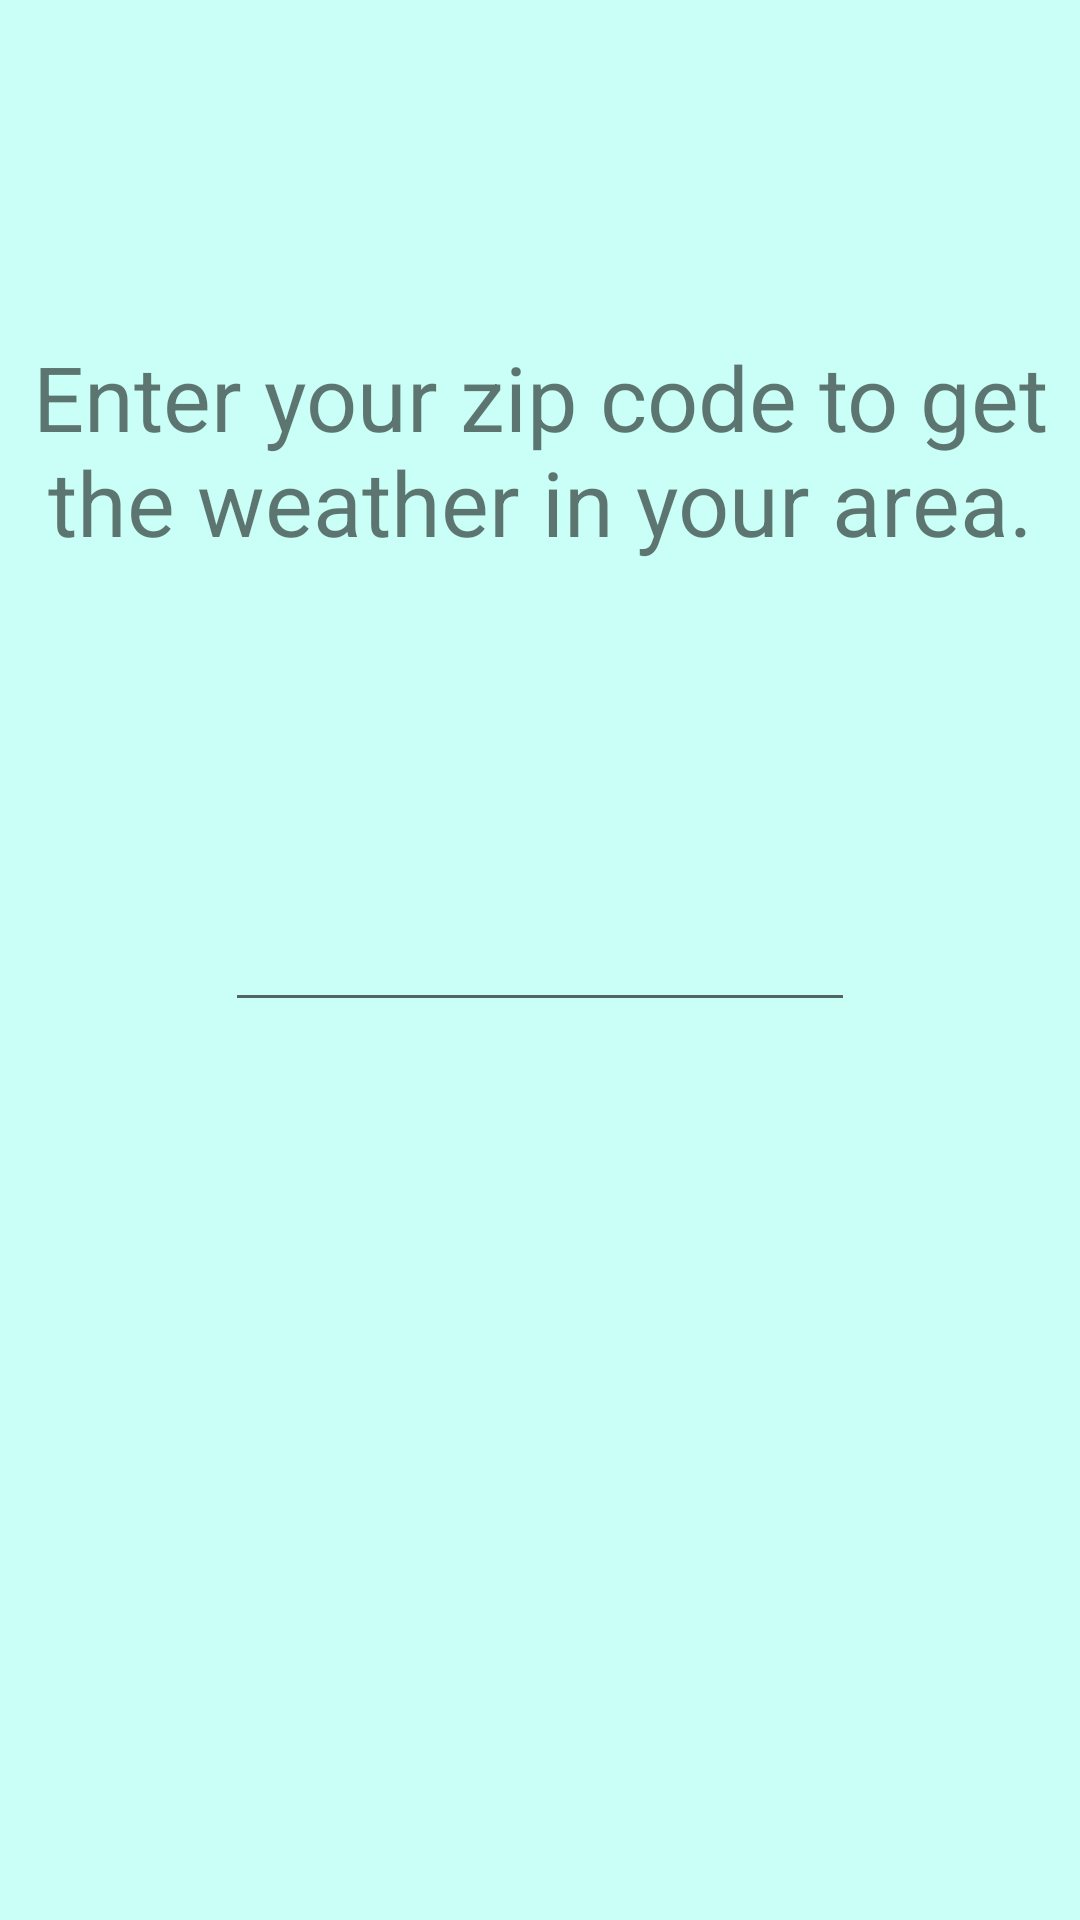

Here is an Android app screen rendered from its layout file. Give the layout XML and the strings, colors and styles it references.
<!-- AndroidManifest.xml: activity theme Smash -->
<!-- res/layout/activity_zip_code.xml -->
<?xml version="1.0" encoding="utf-8"?>
<android.support.constraint.ConstraintLayout xmlns:android="http://schemas.android.com/apk/res/android"
    xmlns:app="http://schemas.android.com/apk/res-auto"
    xmlns:tools="http://schemas.android.com/tools"
    android:layout_width="match_parent"
    android:layout_height="match_parent"
    tools:context=".ZipCodeActivity">

    <EditText
        android:id="@+id/editText"
        android:layout_width="wrap_content"
        android:layout_height="wrap_content"
        android:layout_marginBottom="8dp"
        android:layout_marginEnd="8dp"
        android:layout_marginLeft="8dp"
        android:layout_marginRight="8dp"
        android:layout_marginStart="8dp"
        android:layout_marginTop="8dp"
        android:ems="10"
        android:inputType="number"
        app:layout_constraintBottom_toBottomOf="parent"
        app:layout_constraintEnd_toEndOf="parent"
        app:layout_constraintStart_toStartOf="parent"
        app:layout_constraintTop_toTopOf="parent" />

    <TextView
        android:id="@+id/textView2"
        android:layout_width="wrap_content"
        android:layout_height="wrap_content"
        android:layout_marginBottom="8dp"
        android:layout_marginEnd="8dp"
        android:layout_marginLeft="8dp"
        android:layout_marginRight="8dp"
        android:layout_marginStart="8dp"
        android:layout_marginTop="8dp"
        android:gravity="center"
        android:text="Enter your zip code to get the weather in your area."
        android:textSize="30sp"
        app:layout_constraintBottom_toTopOf="@+id/editText"
        app:layout_constraintEnd_toEndOf="parent"
        app:layout_constraintStart_toStartOf="parent"
        app:layout_constraintTop_toTopOf="parent" />

    <ImageView
        android:id="@+id/imageView_go"
        android:layout_width="0dp"
        android:layout_height="wrap_content"
        android:layout_marginBottom="8dp"
        android:layout_marginEnd="8dp"
        android:layout_marginLeft="8dp"
        android:layout_marginRight="8dp"
        android:layout_marginStart="8dp"
        android:layout_marginTop="8dp"
        app:layout_constraintBottom_toBottomOf="parent"
        app:layout_constraintEnd_toEndOf="parent"
        app:layout_constraintHorizontal_bias="0.0"
        app:layout_constraintStart_toStartOf="parent"
        app:layout_constraintTop_toBottomOf="@+id/editText"
        app:layout_constraintVertical_bias="0.501" />
</android.support.constraint.ConstraintLayout>
<!-- resources referenced by this layout -->
<resources>
  <style name="Smash" parent="AppTheme">
          <item name="colorPrimary">@android:color/background_dark</item>
          <item name="colorAccent">@color/colorPrimary</item>
          <item name="android:colorBackground">@color/background_material_light</item>
      </style>
  <style name="AppTheme" parent="Theme.AppCompat.Light.DarkActionBar">
          
          <item name="colorPrimary">@color/colorPrimary</item>
          <item name="colorPrimaryDark">@color/colorPrimaryDark</item>
          <item name="colorAccent">@color/colorAccent</item>
      </style>
  <color name="colorPrimary">#3F51B5</color>
  <color name="background_material_light">#c9fff6</color>
  <color name="colorPrimaryDark">#000000</color>
  <color name="colorAccent">#FF4081</color>
</resources>
